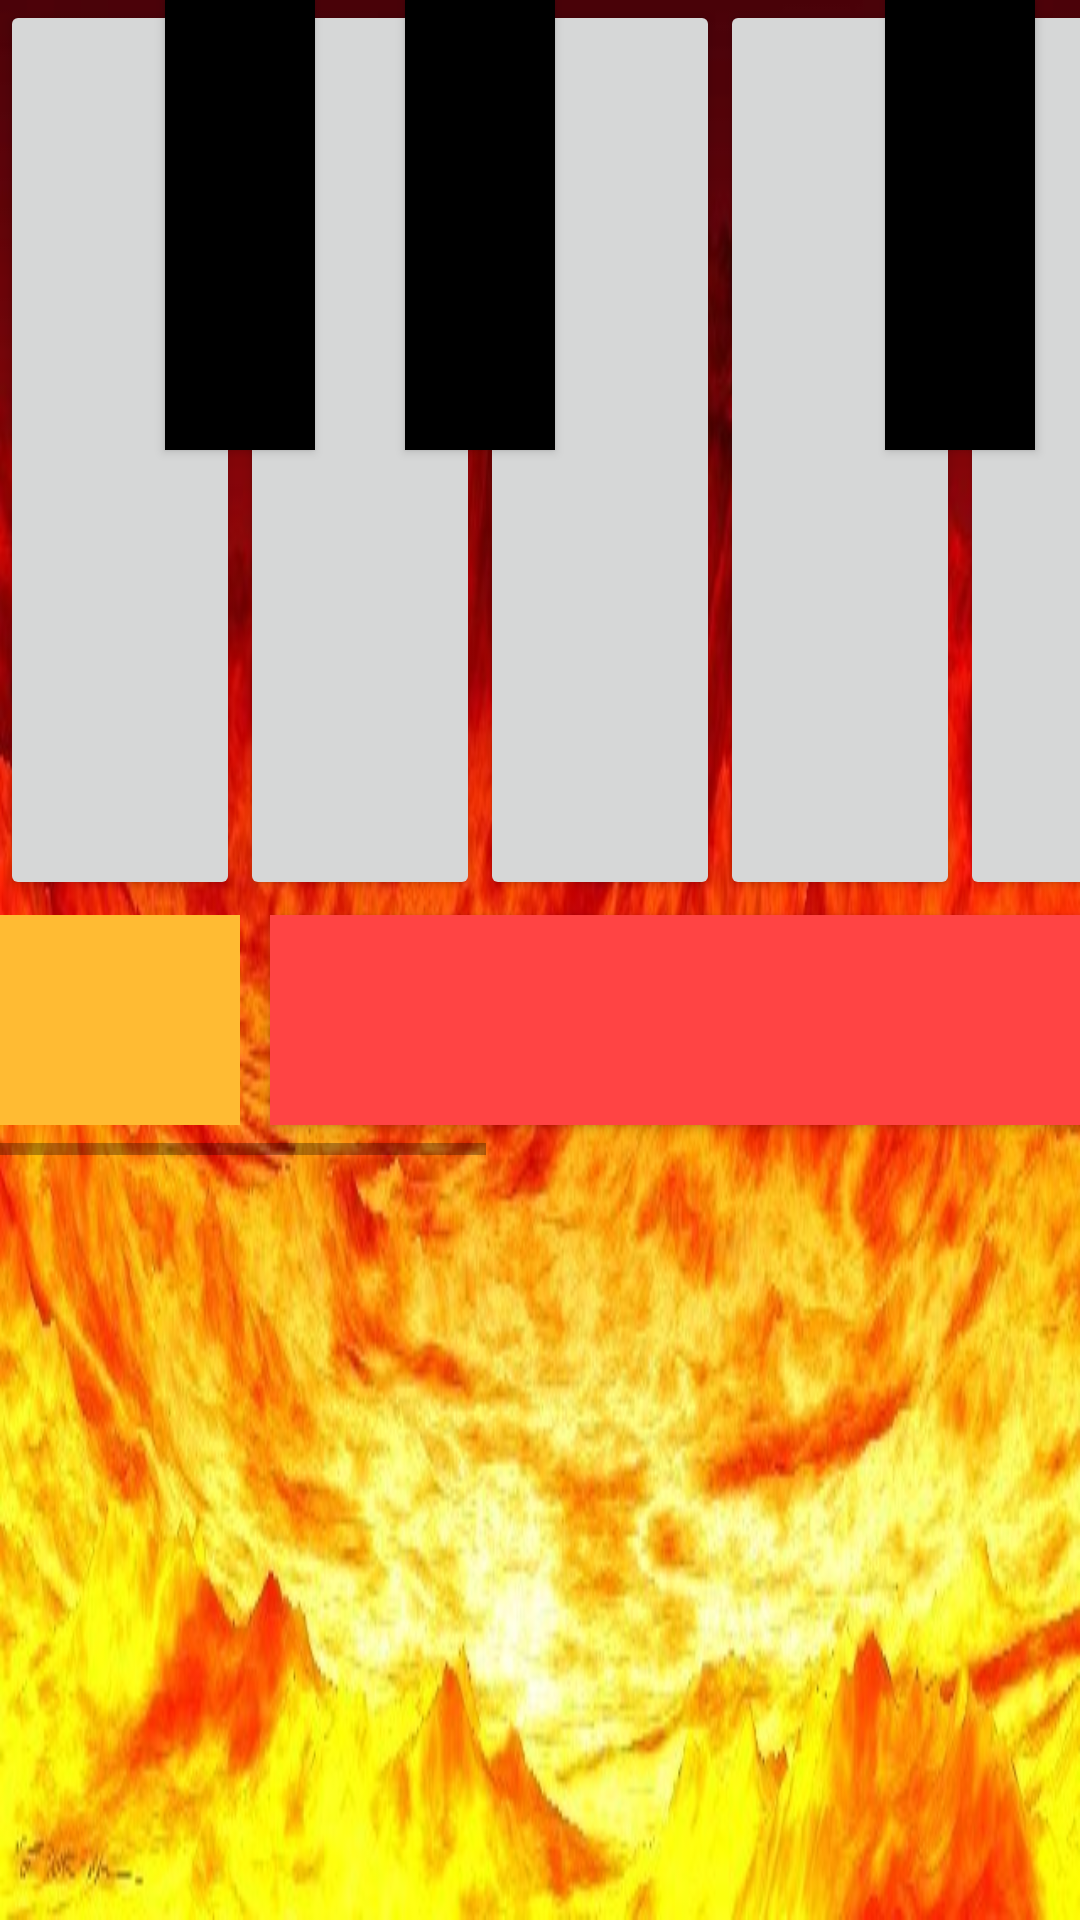

This screen was rendered from an Android layout file. Write that file and the resources it references.
<!-- AndroidManifest.xml: application theme AppTheme -->
<!-- res/layout/activity_main.xml -->
<?xml version="1.0" encoding="utf-8"?>
<LinearLayout xmlns:android="http://schemas.android.com/apk/res/android"
    xmlns:app="http://schemas.android.com/apk/res-auto"
    xmlns:tools="http://schemas.android.com/tools"

    android:layout_width="match_parent"
    android:layout_height="match_parent"
    android:background="@drawable/img"
    tools:context="com.example.ggavi.newpii.MainActivity">


    <HorizontalScrollView xmlns:android="http://schemas.android.com/apk/res/android"
        android:layout_width="match_parent"
        android:layout_height="385dp"
        tools:layout_editor_absoluteX="75dp"
        tools:layout_editor_absoluteY="0dp">

        <RelativeLayout
            android:layout_width="match_parent"
            android:layout_height="match_parent">

            <LinearLayout
                    android:id="@+id/linearLayout"
                    android:layout_width="match_parent"
                    android:layout_height="match_parent"
                    android:layout_alignParentBottom="true"
                    android:layout_centerHorizontal="true">

                <Button
                    android:id="@+id/a"
                    android:layout_width="80dp"
                    android:layout_height="300dp" />

                <Button
                    android:id="@+id/b"
                    android:layout_width="80dp"
                    android:layout_height="300dp" />

                <Button
                    android:id="@+id/c"
                    android:layout_width="80dp"
                    android:layout_height="300dp" />

                <Button
                    android:id="@+id/d"
                    android:layout_width="80dp"
                    android:layout_height="300dp" />

                <Button
                    android:id="@+id/e"
                    android:layout_width="80dp"
                    android:layout_height="300dp" />

                <Button
                    android:id="@+id/f"
                    android:layout_width="80dp"
                    android:layout_height="300dp" />

                <Button
                    android:id="@+id/g"
                    android:layout_width="80dp"
                    android:layout_height="300dp" />

                <Button
                    android:id="@+id/h"
                    android:layout_width="80dp"
                    android:layout_height="300dp" />

                <Button
                    android:id="@+id/i"
                    android:layout_width="80dp"
                    android:layout_height="300dp" />

                <Button
                    android:id="@+id/j"
                    android:layout_width="80dp"
                    android:layout_height="300dp" />
                </LinearLayout>


                <Button
                    android:id="@+id/a_up"
                    android:layout_width="50dp"
                    android:layout_height="150dp"
                    android:layout_marginLeft="55dp"
                    android:layout_weight="1"
                    android:background="@android:color/background_dark" />

                <Button
                    android:id="@+id/b_up"
                    android:layout_width="50dp"
                    android:layout_height="150dp"
                    android:layout_marginLeft="135dp"
                    android:layout_weight="1"
                    android:background="@android:color/background_dark" />

                <Button
                    android:id="@+id/c_up"
                    android:layout_width="50dp"
                    android:layout_height="150dp"
                    android:layout_marginLeft="295dp"
                    android:layout_weight="1"
                    android:background="@android:color/background_dark" />

                <Button
                    android:id="@+id/d_up"
                    android:layout_width="50dp"
                    android:layout_height="150dp"
                    android:layout_marginLeft="375dp"
                    android:layout_weight="1"
                    android:background="@android:color/background_dark" />

                <Button
                    android:id="@+id/e_up"
                    android:layout_width="50dp"
                    android:layout_height="150dp"
                    android:layout_marginLeft="455dp"
                    android:layout_weight="1"
                    android:background="@android:color/background_dark" />

                <Button
                    android:id="@+id/f_up"
                    android:layout_width="50dp"
                    android:layout_height="150dp"
                    android:layout_marginLeft="615dp"
                    android:layout_weight="1"
                    android:background="@android:color/background_dark" />

                <Button
                    android:id="@+id/g_up"
                    android:layout_width="50dp"
                    android:layout_height="150dp"
                    android:layout_marginLeft="695dp"
                    android:layout_weight="1"
                    android:background="@android:color/background_dark" />

            <ImageButton
                android:src="@drawable/ic_arrow_back_black_24dp"
                android:id="@+id/button1"
                android:layout_width="80dp"
                android:layout_height="70dp"
                android:layout_marginTop="305dp"
                android:layout_weight="1"
                android:background="@android:color/holo_orange_light"
                android:gravity="center"
                android:text="메인" />


            <Button
                android:id="@+id/button2"
                android:layout_width="700dp"
                android:layout_height="70dp"
                android:layout_marginTop="305dp"
                android:layout_marginLeft="90dp"
                android:layout_weight="1"
                android:background="@android:color/holo_red_light"
                android:gravity="center"
                android:text="MENU" />

        </RelativeLayout>


    </HorizontalScrollView>


</LinearLayout>
<!-- resources referenced by this layout -->
<resources>
  <!-- drawable img: jpg bitmap (drawable, 58836 bytes) -->
  <style name="AppTheme" parent="Theme.AppCompat.Light.DarkActionBar">
          
          <item name="colorPrimary">@color/colorPrimary</item>
          <item name="colorPrimaryDark">@color/colorPrimaryDark</item>
          <item name="colorAccent">@color/colorAccent</item>
  
          
          <item name="android:windowFullscreen">true</item>
          <item name="windowNoTitle">true</item>
      </style>
  <!-- not gathered from this repository: default colours our renderer supplied (Android Studio template values) -->
  <color name="colorPrimary">#FF6200EE</color>
  <color name="colorPrimaryDark">#FF3700B3</color>
  <color name="colorAccent">#FF03DAC5</color>
</resources>
